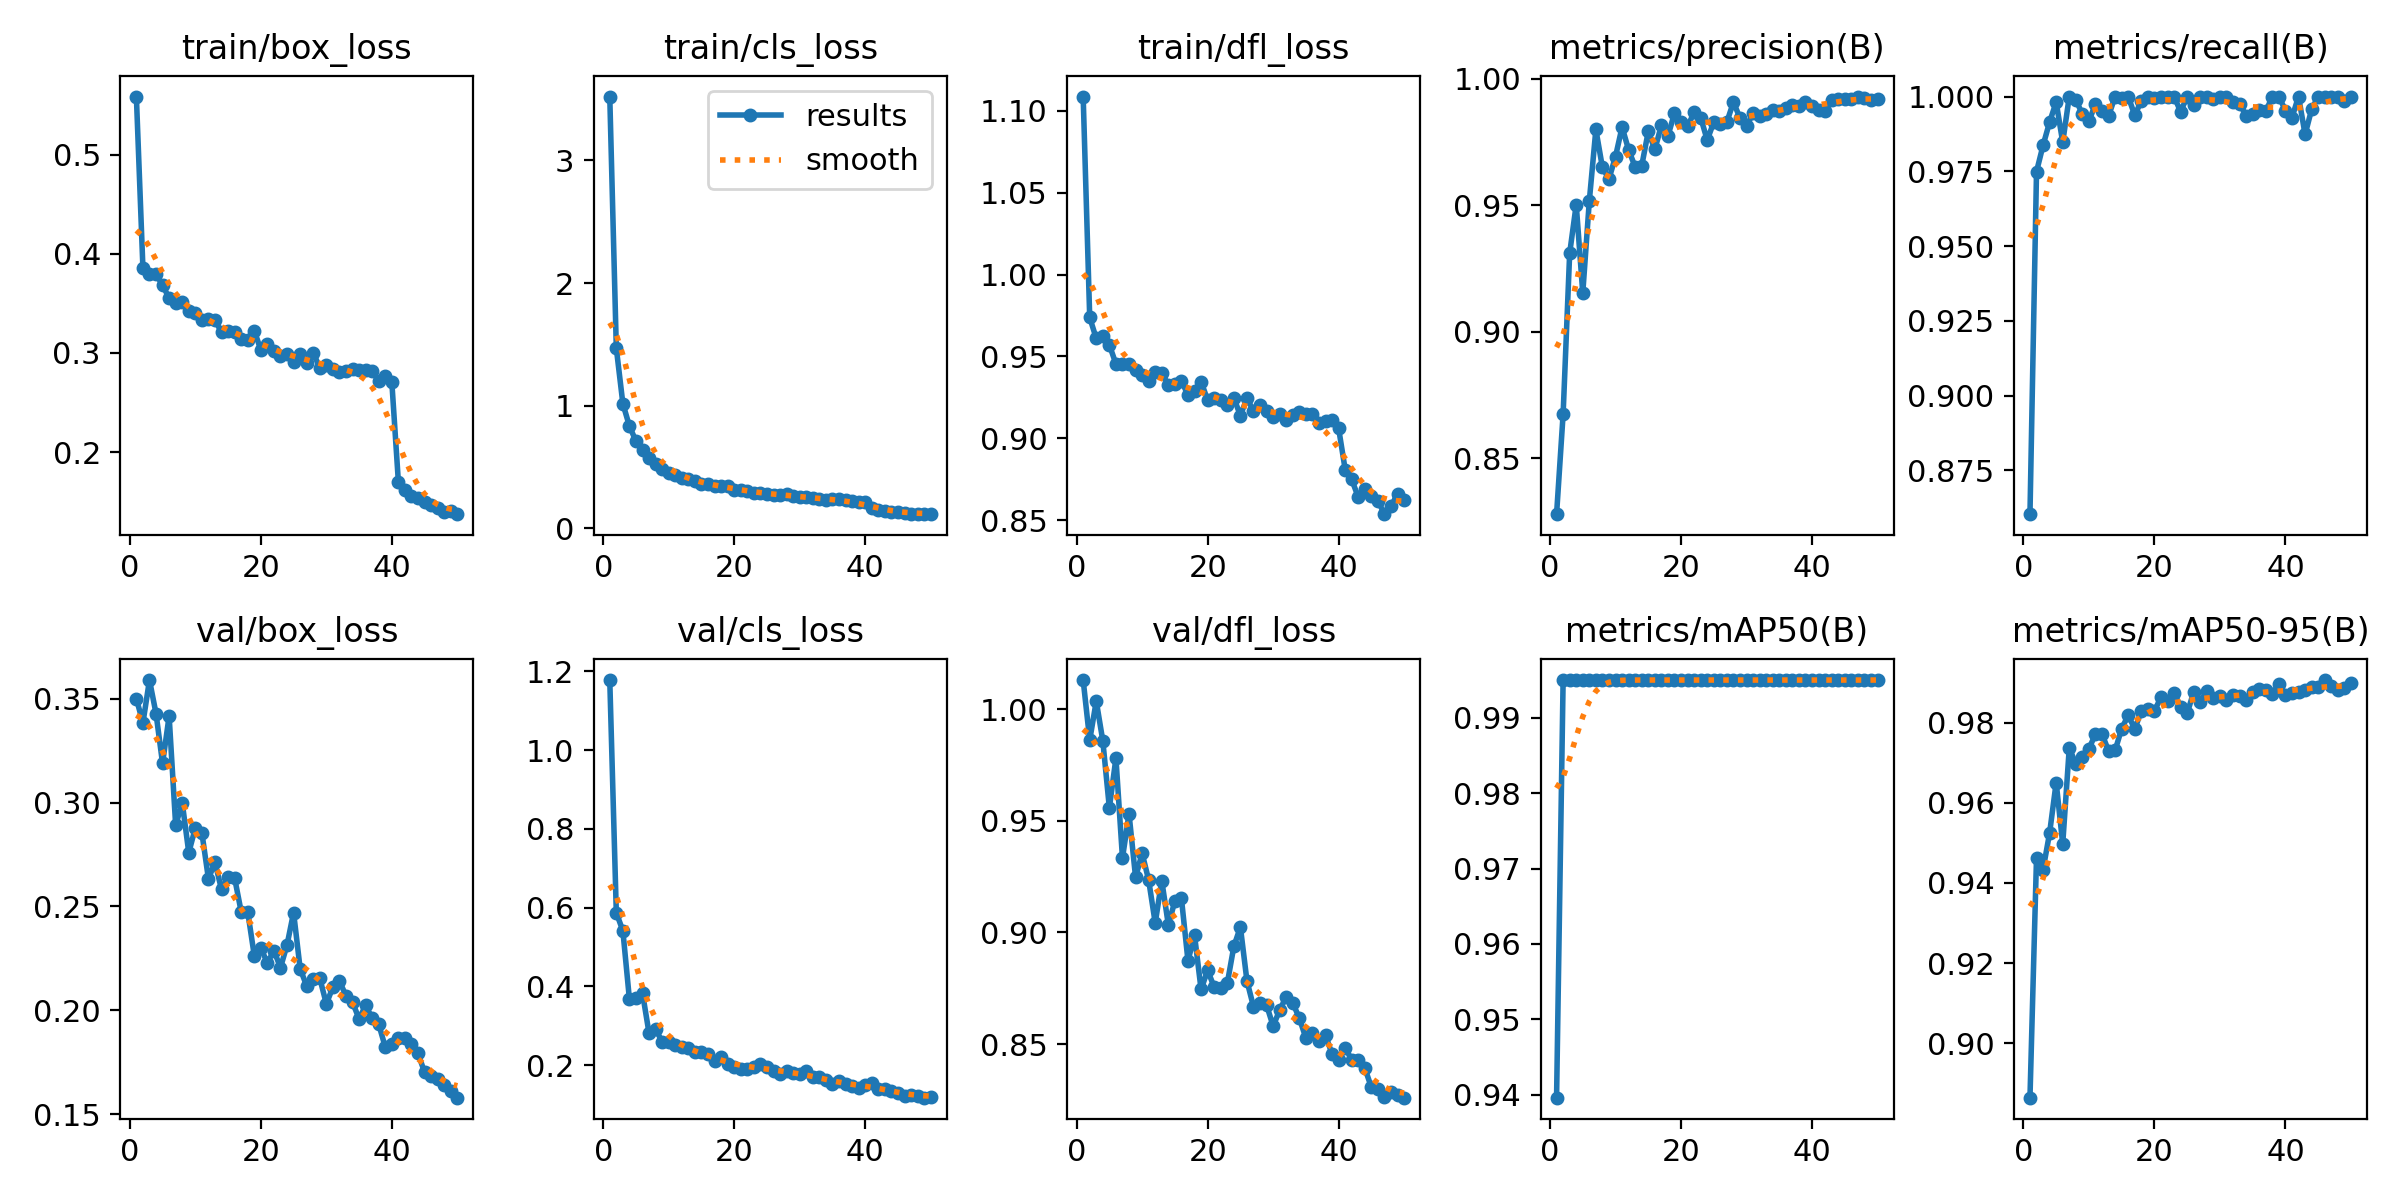

Data behind this chart, as committed beside it:
epoch, time, train/box_loss, train/cls_loss, train/dfl_loss, metrics/precision(B), metrics/recall(B), metrics/mAP50(B), metrics/mAP50-95(B), val/box_loss, val/cls_loss, val/dfl_loss, lr/pg0, lr/pg1, lr/pg2
1, 52.08, 0.5587, 3.522, 1.109, 0.8279, 0.8604, 0.9396, 0.8864, 0.3501, 1.178, 1.013, 8.27423e-05, 8.27423e-05, 8.27423e-05
2, 99.53, 0.3856, 1.469, 0.9738, 0.8675, 0.9749, 0.995, 0.9463, 0.3383, 0.5868, 0.9862, 0.0001628, 0.0001628, 0.0001628
3, 145.3, 0.3794, 1.017, 0.961, 0.9311, 0.9837, 0.995, 0.9434, 0.359, 0.5411, 1.004, 0.0002395, 0.0002395, 0.0002395
4, 191.9, 0.3792, 0.8337, 0.9626, 0.9503, 0.9915, 0.995, 0.9525, 0.3429, 0.3672, 0.9858, 0.0002351, 0.0002351, 0.0002351
5, 237.7, 0.3687, 0.7115, 0.957, 0.9154, 0.9982, 0.995, 0.9651, 0.3189, 0.3714, 0.9557, 0.0002302, 0.0002302, 0.0002302
6, 284.2, 0.355, 0.6425, 0.9455, 0.9518, 0.9847, 0.995, 0.9498, 0.3417, 0.3824, 0.9781, 0.0002252, 0.0002252, 0.0002252
7, 330.9, 0.3501, 0.5764, 0.9457, 0.98, 1, 0.995, 0.9738, 0.289, 0.2806, 0.9333, 0.0002203, 0.0002203, 0.0002203
8, 378, 0.3518, 0.5273, 0.9456, 0.965, 0.9989, 0.995, 0.9698, 0.3, 0.2923, 0.9532, 0.0002154, 0.0002154, 0.0002154
9, 425.5, 0.3425, 0.4831, 0.9419, 0.9605, 0.9941, 0.995, 0.9714, 0.2759, 0.2584, 0.9247, 0.0002104, 0.0002104, 0.0002104
10, 472.2, 0.3399, 0.4516, 0.9386, 0.9693, 0.9917, 0.995, 0.9736, 0.2878, 0.2587, 0.9355, 0.0002055, 0.0002055, 0.0002055
11, 519.1, 0.3335, 0.4313, 0.935, 0.981, 0.9976, 0.995, 0.9771, 0.2855, 0.2506, 0.9234, 0.0002005, 0.0002005, 0.0002005
12, 566.4, 0.3344, 0.4136, 0.9405, 0.9719, 0.9953, 0.995, 0.9772, 0.2633, 0.245, 0.9042, 0.0001956, 0.0001956, 0.0001956
13, 613, 0.3329, 0.4013, 0.9399, 0.9652, 0.9935, 0.995, 0.973, 0.2712, 0.2428, 0.9232, 0.0001906, 0.0001906, 0.0001906
14, 661.1, 0.321, 0.386, 0.9326, 0.9657, 1, 0.995, 0.9731, 0.2582, 0.2327, 0.9034, 0.0001857, 0.0001857, 0.0001857
15, 708.4, 0.3225, 0.3641, 0.9335, 0.9792, 0.9995, 0.995, 0.9786, 0.2643, 0.2329, 0.914, 0.0001807, 0.0001807, 0.0001807
16, 754.9, 0.3208, 0.3582, 0.9352, 0.9721, 1, 0.995, 0.9819, 0.2637, 0.227, 0.9153, 0.0001757, 0.0001757, 0.0001757
17, 801.6, 0.3142, 0.3461, 0.9264, 0.9816, 0.9937, 0.995, 0.9785, 0.2474, 0.2107, 0.8873, 0.0001708, 0.0001708, 0.0001708
18, 847.6, 0.3131, 0.3418, 0.9291, 0.9774, 0.9986, 0.995, 0.983, 0.2474, 0.2195, 0.8987, 0.0001658, 0.0001658, 0.0001658
19, 894.3, 0.3226, 0.3469, 0.9347, 0.9865, 1, 0.995, 0.9834, 0.2263, 0.204, 0.8745, 0.0001609, 0.0001609, 0.0001609
20, 941.7, 0.303, 0.3103, 0.9233, 0.9828, 0.9996, 0.995, 0.983, 0.2299, 0.196, 0.8831, 0.0001559, 0.0001559, 0.0001559
21, 988.2, 0.3091, 0.3126, 0.9247, 0.9812, 1, 0.995, 0.9864, 0.2228, 0.1911, 0.8755, 0.000151, 0.000151, 0.000151
22, 1035, 0.3015, 0.3073, 0.9235, 0.9868, 0.9997, 0.995, 0.9856, 0.2287, 0.1897, 0.8751, 0.000146, 0.000146, 0.000146
23, 1082, 0.2968, 0.2919, 0.9205, 0.9847, 1, 0.995, 0.9875, 0.2205, 0.1941, 0.8772, 0.0001411, 0.0001411, 0.0001411
24, 1128, 0.2991, 0.2879, 0.9248, 0.9758, 0.995, 0.995, 0.984, 0.2314, 0.2017, 0.8937, 0.0001362, 0.0001362, 0.0001362
25, 1174, 0.2913, 0.2776, 0.9139, 0.983, 1, 0.995, 0.9824, 0.2471, 0.1959, 0.9024, 0.0001312, 0.0001312, 0.0001312
26, 1221, 0.2993, 0.2756, 0.9246, 0.982, 0.9973, 0.995, 0.9878, 0.2201, 0.1845, 0.8783, 0.0001263, 0.0001263, 0.0001263
27, 1268, 0.29, 0.2731, 0.9168, 0.983, 1, 0.995, 0.9853, 0.2117, 0.1777, 0.8668, 0.0001213, 0.0001213, 0.0001213
28, 1314, 0.3002, 0.2811, 0.9206, 0.9909, 1, 0.995, 0.988, 0.2152, 0.186, 0.8682, 0.0001163, 0.0001163, 0.0001163
29, 1361, 0.2851, 0.2637, 0.9168, 0.9845, 0.9992, 0.995, 0.9863, 0.2155, 0.1806, 0.8675, 0.0001114, 0.0001114, 0.0001114
30, 1408, 0.2877, 0.2563, 0.9133, 0.9813, 1, 0.995, 0.9868, 0.2031, 0.1762, 0.8581, 0.0001064, 0.0001064, 0.0001064
31, 1454, 0.2834, 0.2553, 0.9147, 0.9864, 0.9999, 0.995, 0.9857, 0.2112, 0.1857, 0.8652, 0.0001015, 0.0001015, 0.0001015
32, 1501, 0.2808, 0.2443, 0.9115, 0.9852, 0.9983, 0.995, 0.987, 0.214, 0.1687, 0.8713, 9.655e-05, 9.655e-05, 9.655e-05
33, 1549, 0.2821, 0.2393, 0.9141, 0.986, 0.9976, 0.995, 0.9868, 0.2071, 0.1709, 0.8685, 9.16e-05, 9.16e-05, 9.16e-05
34, 1597, 0.284, 0.2346, 0.9163, 0.9877, 0.9936, 0.995, 0.9856, 0.2039, 0.162, 0.8616, 8.665e-05, 8.665e-05, 8.665e-05
35, 1643, 0.2825, 0.2395, 0.915, 0.9872, 0.9943, 0.995, 0.9877, 0.1958, 0.1518, 0.8528, 8.17e-05, 8.17e-05, 8.17e-05
36, 1690, 0.2829, 0.2357, 0.9147, 0.9887, 0.9954, 0.995, 0.9885, 0.2024, 0.1606, 0.8549, 7.675e-05, 7.675e-05, 7.675e-05
37, 1737, 0.2822, 0.2296, 0.9097, 0.9898, 0.9951, 0.995, 0.9883, 0.1962, 0.1527, 0.8515, 7.18e-05, 7.18e-05, 7.18e-05
38, 1784, 0.2713, 0.2247, 0.9107, 0.9891, 1, 0.995, 0.9872, 0.1933, 0.1467, 0.8541, 6.685e-05, 6.685e-05, 6.685e-05
39, 1831, 0.2769, 0.2186, 0.9115, 0.991, 1, 0.995, 0.9898, 0.1822, 0.1422, 0.8454, 6.19e-05, 6.19e-05, 6.19e-05
40, 1878, 0.2702, 0.2148, 0.9061, 0.9892, 0.9953, 0.995, 0.987, 0.1835, 0.1488, 0.8428, 5.695e-05, 5.695e-05, 5.695e-05
41, 1925, 0.1696, 0.1631, 0.881, 0.9878, 0.993, 0.995, 0.9874, 0.1865, 0.1552, 0.8482, 5.2e-05, 5.2e-05, 5.2e-05
42, 1970, 0.1615, 0.1467, 0.875, 0.9875, 1, 0.995, 0.9877, 0.1867, 0.1406, 0.843, 4.705e-05, 4.705e-05, 4.705e-05
43, 2016, 0.1557, 0.1408, 0.8641, 0.9919, 0.9873, 0.995, 0.9882, 0.1836, 0.1399, 0.8429, 4.21e-05, 4.21e-05, 4.21e-05
44, 2060, 0.1533, 0.1366, 0.869, 0.992, 0.9957, 0.995, 0.9889, 0.1792, 0.1335, 0.8393, 3.715e-05, 3.715e-05, 3.715e-05
45, 2105, 0.1493, 0.1313, 0.8646, 0.992, 1, 0.995, 0.9891, 0.1701, 0.1294, 0.8306, 3.22e-05, 3.22e-05, 3.22e-05
46, 2150, 0.1464, 0.1258, 0.8619, 0.992, 1, 0.995, 0.9907, 0.1685, 0.1215, 0.8297, 2.725e-05, 2.725e-05, 2.725e-05
47, 2195, 0.1431, 0.1198, 0.8538, 0.993, 0.9998, 0.995, 0.9892, 0.1667, 0.1229, 0.8262, 2.23e-05, 2.23e-05, 2.23e-05
48, 2241, 0.1396, 0.1197, 0.8585, 0.9925, 1, 0.995, 0.9881, 0.1641, 0.1228, 0.8285, 1.735e-05, 1.735e-05, 1.735e-05
49, 2286, 0.1401, 0.1186, 0.8664, 0.9916, 0.9986, 0.995, 0.9888, 0.1609, 0.1174, 0.8274, 1.24e-05, 1.24e-05, 1.24e-05
50, 2331, 0.1373, 0.1157, 0.8621, 0.9919, 1, 0.995, 0.9899, 0.1579, 0.1187, 0.826, 7.45e-06, 7.45e-06, 7.45e-06
